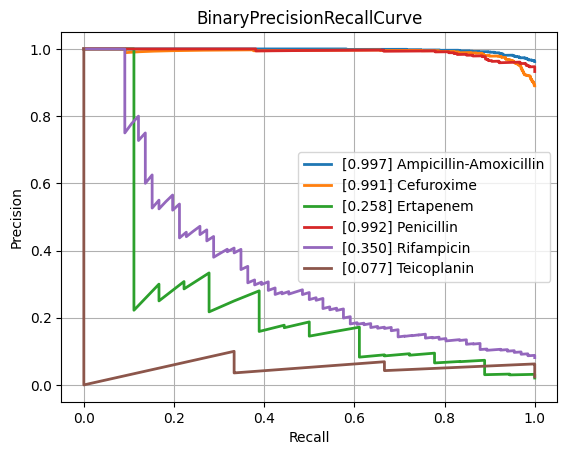

The data file committed next to this chart (first rows):
class, PrecisionRecallAUC, FrequencyPositiveClass, n_positives, n_negatives
Amikacin, 0.6384, 0.1472, 137, 794
Amoxicillin-Clavulanic acid, 0.8766, 0.5875, 1551, 1089
Ampicillin, 0.9708, 0.8204, 2855, 625
Ampicillin-Amoxicillin, 0.9969, 0.9621, 1219, 48
Cefazolin, 0.9483, 0.6687, 111, 55
Cefepime, 0.7241, 0.3514, 975, 1800
Cefpodoxime, 0.8376, 0.519, 41, 38
Ceftazidime, 0.8394, 0.4022, 1367, 2032
Ceftriaxone, 0.7535, 0.4174, 1210, 1689
Cefuroxime, 0.9909, 0.8901, 956, 118
Ciprofloxacin, 0.7958, 0.4092, 2460, 3552
Clindamycin, 0.9287, 0.7189, 1289, 504
Colistin, 0.9507, 0.2948, 186, 445
Cotrimoxazole, 0.8023, 0.4568, 3128, 3719
Ertapenem, 0.2584, 0.02052, 18, 859
Erythromycin, 0.9355, 0.7593, 1142, 362
Fosfomycin, 0.796, 0.3502, 402, 746
Fosfomycin-Trometamol, 0.6804, 0.3235, 22, 46
Fusidic acid, 0.8053, 0.5328, 138, 121
Gentamicin, 0.9512, 0.643, 3229, 1793
Imipenem, 0.9264, 0.4609, 2804, 3280
Levofloxacin, 0.8762, 0.4655, 613, 704
Meropenem, 0.682, 0.1971, 784, 3194
Mupirocin, 0.92, 0.18, 9, 41
Nitrofurantoin, 0.6228, 0.1605, 39, 204
Norfloxacin, 0.4407, 0.2787, 34, 88
Oxacillin, 0.9014, 0.6139, 434, 273
Penicillin, 0.9918, 0.9328, 430, 31
Piperacillin-Tazobactam, 0.8168, 0.4502, 2117, 2585
Rifampicin, 0.3501, 0.08128, 66, 746
Teicoplanin, 0.07716, 0.02419, 3, 121
Tetracycline, 0.787, 0.4036, 314, 464
Tobramycin, 0.6542, 0.2259, 155, 531
Vancomycin, 0.6508, 0.08037, 174, 1991
micro, 0.8839, 0.4672, , 
macro, 0.7699, NaN, , 
